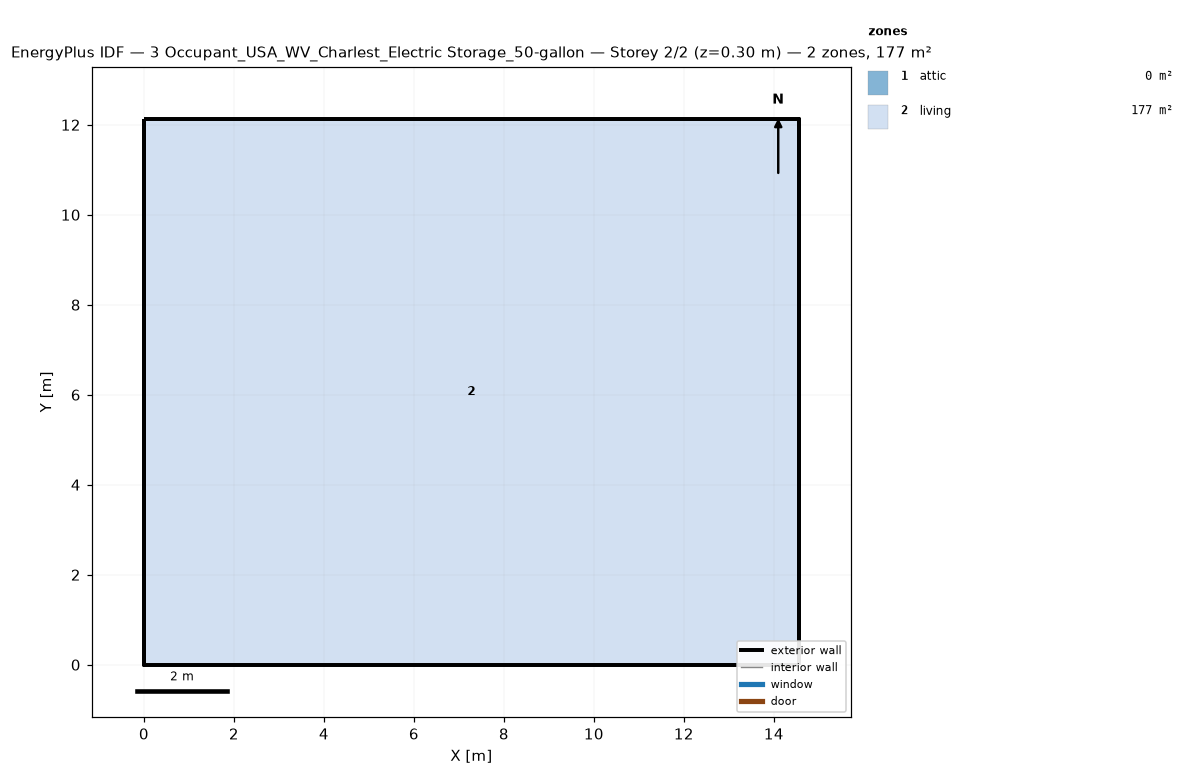
=== STOREY PLAN SPEC (per zone: floor XY polygon, exterior-wall plan segments, windows/doors) ===
zone 1: attic  (0.0 m²)
  exterior wall: (14.55, 0.00) – (14.55, 12.13) – (14.55, 6.06)  [18.2 m]
  exterior wall: (0.00, 12.13) – (0.00, 0.00) – (0.00, 6.06)  [18.2 m]
zone 2: living  (176.5 m²)
  floor: (0.00, 0.00) (0.00, 12.13) (14.55, 12.13) (14.55, 0.00)
  exterior wall: (0.00, 0.00) – (14.55, 0.00)  [14.6 m]
  exterior wall: (14.55, 0.00) – (14.55, 12.13)  [12.1 m]
  exterior wall: (14.55, 12.13) – (0.00, 12.13)  [14.6 m]
  exterior wall: (0.00, 12.13) – (0.00, 0.00)  [12.1 m]

=== DERIVED (storey summary) ===
Building: 3 Occupant_USA_WV_Charlest_Electric Storage_50-gallon
Storey: 2 of 2  (floor level z = 0.30 m)
Storey gross floor area: 176.5 m²
Zones on this storey: 2
  - attic: floor 0.0 m²; exterior wall 36.4 m (24.5 m²); WWR 0.0%
  - living: floor 176.5 m²; exterior wall 53.4 m (146.4 m²); WWR 0.0%
Zone adjacency: (none detected)